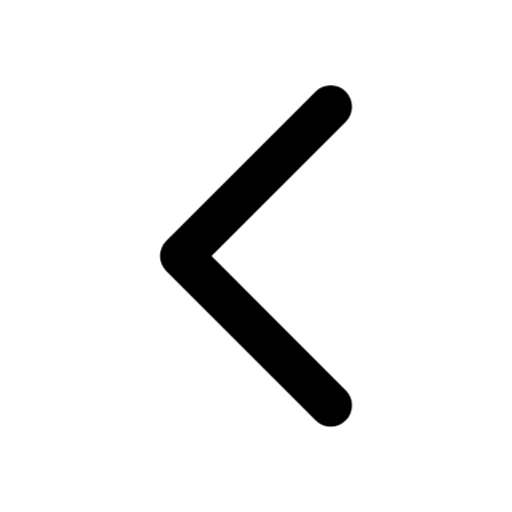
t = 0.00 s
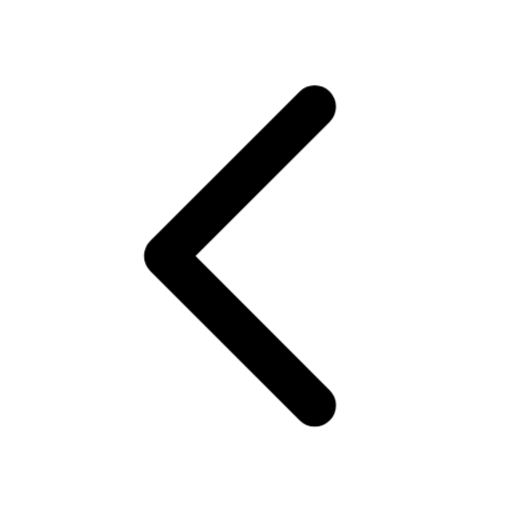
t = 0.42 s
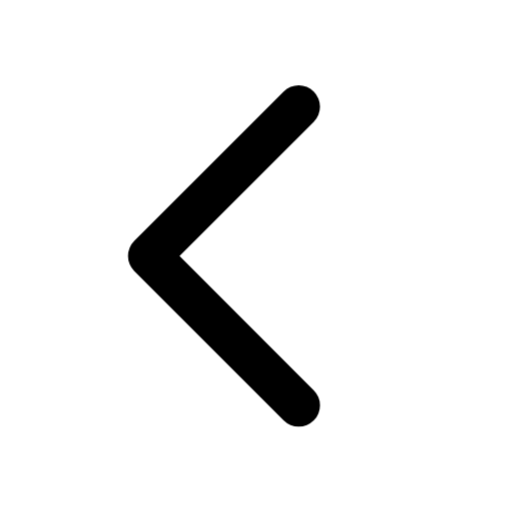
t = 0.84 s
t = 1.33 s: frame unchanged from t = 0.42 s, image omitted
t = 1.82 s: frame unchanged from t = 0.00 s, image omitted
t = 2.31 s: frame unchanged from t = 0.00 s, image omitted

The animated SVG that drew these frames (rendered in a browser with its animation timeline set to each time). Animation: 1 CSS @keyframes rule; one cycle of 2.80 s, repeats indefinitely.

<svg xmlns="http://www.w3.org/2000/svg" width="24" height="24" fill="none" stroke="currentColor" stroke-linecap="round" stroke-linejoin="round" stroke-width="2" viewBox="0 0 24 24">
    <style>
        @keyframes ira-chevron-left {
            0%, 65%, 100% { transform: none; }
            30% { transform: translateX(-1.5px); }
        }
        @media (prefers-reduced-motion: no-preference) {
            [data-ira-motion="chevron-left"] {
                transform-origin: 12px 12px;
                animation: ira-chevron-left 2.8s ease-in-out infinite;
            }
        }
    </style>
    <g data-ira-motion="chevron-left">
        <path d="m15.5 5-7 7 7 7"/>
    </g>
</svg>
